Run: headless pygame with SDL's dummy video driver; simulated clock (each Clock.tick advances the game by its frame time, no real sleeping); random seed 0; keys injected as events and as key.get_pressed() state; no mouse input.
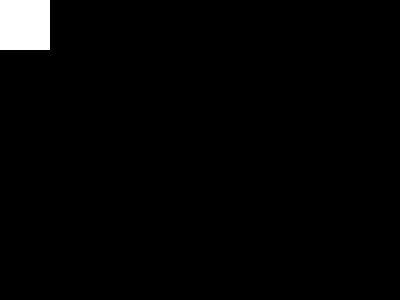
Frame 1 of 4 · flips 1–60 · no input
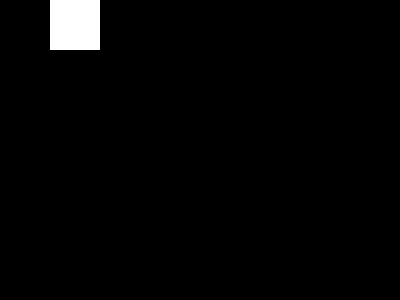
Frame 2 of 4 · flips 61–180 · tapped SPACE, RETURN · held RIGHT (→), D
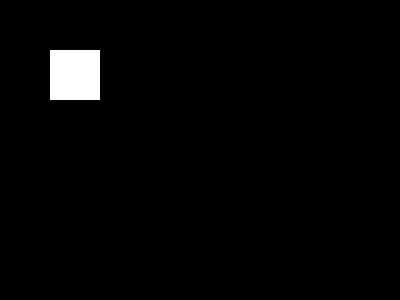
Frame 3 of 4 · flips 181–300 · held DOWN (↓), S
Frame 4 of 4 · flips 301–420 · held LEFT (←), A, UP (↑), W · screen same as frame 1, image omitted

The pygame program that drew these frames:

import pygame as pg
pg.init()

BLACK = [0 , 0 , 0]#검은색
WHITE = [255 , 255 , 255]#하얀색

size  = [400,300]#크기설정
screen = pg.display.set_mode(size)
pg.display.set_caption("Game Title")#제목

clock = pg.time.Clock()#FPS 변수

playing = True
char_speed = 50#캐릭터속도

x = 0#좌표
y = 0#좌표

while playing:
    FPS = clock.tick(60)#FPS설정
    for event in pg.event.get():
        if event.type == pg.QUIT:#닫았는지확인
            playing = False
        if event.type == pg.KEYDOWN:#키눌렀을때
            if event.key == pg.K_LEFT:
                x -= char_speed
            elif event.key == pg.K_RIGHT:
                x += char_speed
            elif event.key == pg.K_UP:
                y -= char_speed
            elif event.key == pg.K_DOWN:
                y += char_speed
            
    
    
    screen.fill(BLACK)
    pg.draw.rect(screen, WHITE , [x,y,50,50],0)#캐릭터출력
    
    
    
    
    pg.display.update()
pg.quit()
